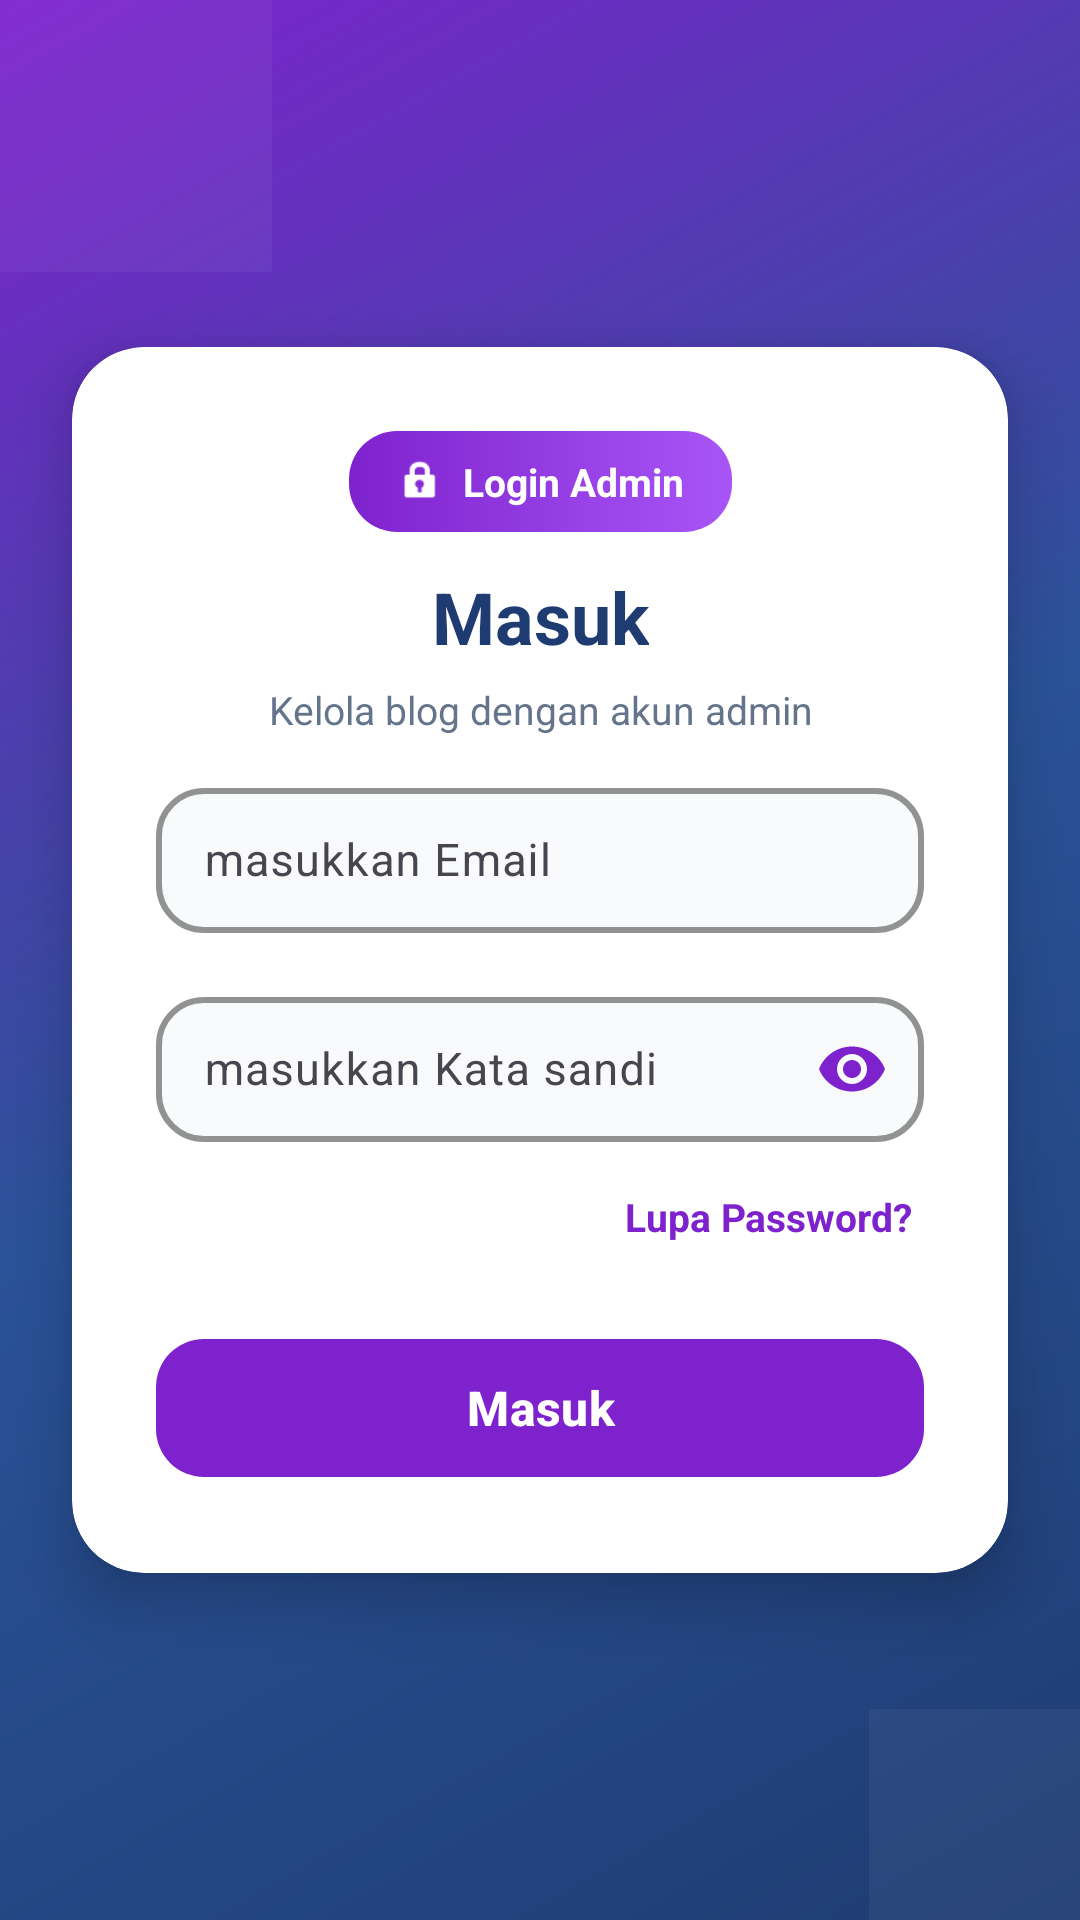

Here is an Android app screen rendered from its layout file. Give the layout XML and the strings, colors and styles it references.
<!-- AndroidManifest.xml: application theme Theme.NajwaBelajarNavigationDrawer -->
<!-- res/layout/activity_login.xml -->
<?xml version="1.0" encoding="utf-8"?>
<androidx.constraintlayout.widget.ConstraintLayout
    xmlns:android="http://schemas.android.com/apk/res/android"
    xmlns:app="http://schemas.android.com/apk/res-auto"
    xmlns:tools="http://schemas.android.com/tools"
    android:layout_width="match_parent"
    android:layout_height="match_parent"
    android:background="@drawable/bg_onboarding_gradient"
    tools:context=".LoginActivity">

    
    <ImageButton
        android:id="@+id/btnKembali"
        android:layout_width="32dp"
        android:layout_height="32dp"
        android:background="@android:color/transparent"
        android:src="@drawable/kembali"
        android:contentDescription="Kembali"
        android:padding="4dp"
        app:tint="@android:color/white"
        app:layout_constraintStart_toStartOf="parent"
        app:layout_constraintTop_toTopOf="parent"
        android:layout_marginStart="20dp"
        android:layout_marginTop="20dp"/>

    
    <androidx.cardview.widget.CardView
        android:id="@+id/cardLogin"
        android:layout_width="0dp"
        android:layout_height="wrap_content"
        android:layout_marginStart="24dp"
        android:layout_marginEnd="24dp"
        app:cardCornerRadius="24dp"
        app:cardElevation="12dp"
        app:cardBackgroundColor="@android:color/white"
        app:layout_constraintTop_toTopOf="parent"
        app:layout_constraintBottom_toBottomOf="parent"
        app:layout_constraintStart_toStartOf="parent"
        app:layout_constraintEnd_toEndOf="parent">

        <androidx.constraintlayout.widget.ConstraintLayout
            android:layout_width="match_parent"
            android:layout_height="wrap_content"
            android:padding="28dp">

            
            <LinearLayout
                android:id="@+id/badgeWelcome"
                android:layout_width="wrap_content"
                android:layout_height="wrap_content"
                android:background="@drawable/bg_section_badge"
                android:paddingStart="16dp"
                android:paddingEnd="16dp"
                android:paddingTop="8dp"
                android:paddingBottom="8dp"
                android:layout_marginBottom="8dp"
                app:layout_constraintTop_toTopOf="parent"
                app:layout_constraintStart_toStartOf="parent"
                app:layout_constraintEnd_toEndOf="parent">

                <ImageView
                    android:layout_width="16dp"
                    android:layout_height="16dp"
                    android:src="@android:drawable/ic_lock_idle_lock"
                    android:layout_gravity="center_vertical"
                    android:layout_marginEnd="6dp"
                    app:tint="@android:color/white" />

                <TextView
                    android:layout_width="wrap_content"
                    android:layout_height="wrap_content"
                    android:text="Login Admin"
                    android:textColor="@android:color/white"
                    android:textSize="13sp"
                    android:textStyle="bold" />

            </LinearLayout>

            
            <TextView
                android:id="@+id/tvMasuk"
                android:layout_width="wrap_content"
                android:layout_height="wrap_content"
                android:text="Masuk"
                android:textStyle="bold"
                android:textSize="24sp"
                android:textColor="#1e3c72"
                android:layout_marginTop="12dp"
                app:layout_constraintTop_toBottomOf="@id/badgeWelcome"
                app:layout_constraintStart_toStartOf="parent"
                app:layout_constraintEnd_toEndOf="parent" />

            
            <TextView
                android:id="@+id/tvSubtitle"
                android:layout_width="wrap_content"
                android:layout_height="wrap_content"
                android:text="Kelola blog dengan akun admin"
                android:textSize="13sp"
                android:textColor="#64748b"
                android:gravity="center"
                android:layout_marginTop="6dp"
                android:layout_marginBottom="20dp"
                app:layout_constraintTop_toBottomOf="@id/tvMasuk"
                app:layout_constraintStart_toStartOf="parent"
                app:layout_constraintEnd_toEndOf="parent" />

            
            <com.google.android.material.textfield.TextInputLayout
                android:id="@+id/tilEmail"
                android:layout_width="0dp"
                android:layout_height="wrap_content"
                android:layout_marginTop="12dp"
                app:boxBackgroundMode="outline"
                app:boxBackgroundColor="#F9FAFB"
                app:boxStrokeColor="#7e22ce"
                app:boxStrokeWidth="2dp"
                app:boxCornerRadiusTopStart="16dp"
                app:boxCornerRadiusTopEnd="16dp"
                app:boxCornerRadiusBottomStart="16dp"
                app:boxCornerRadiusBottomEnd="16dp"
                app:endIconMode="custom"
                app:endIconDrawable="@drawable/ic_email"
                app:endIconTint="#7e22ce"
                app:hintTextColor="#7e22ce"
                app:layout_constraintTop_toBottomOf="@id/tvSubtitle"
                app:layout_constraintStart_toStartOf="parent"
                app:layout_constraintEnd_toEndOf="parent">

                <com.google.android.material.textfield.TextInputEditText
                    android:id="@+id/etEmail"
                    android:layout_width="match_parent"
                    android:layout_height="wrap_content"
                    android:hint="masukkan Email"
                    android:inputType="textEmailAddress"
                    android:paddingStart="16dp"
                    android:paddingEnd="16dp"
                    android:paddingTop="14dp"
                    android:paddingBottom="14dp"
                    android:textColor="#1e3c72"
                    android:textColorHint="#94a3b8"
                    android:textSize="15sp"
                    android:background="@null"/>
            </com.google.android.material.textfield.TextInputLayout>

            
            <com.google.android.material.textfield.TextInputLayout
                android:id="@+id/tilPassword"
                android:layout_width="0dp"
                android:layout_height="wrap_content"
                android:layout_marginTop="16dp"
                app:boxBackgroundMode="outline"
                app:boxBackgroundColor="#F9FAFB"
                app:boxStrokeColor="#7e22ce"
                app:boxStrokeWidth="2dp"
                app:boxCornerRadiusTopStart="16dp"
                app:boxCornerRadiusTopEnd="16dp"
                app:boxCornerRadiusBottomStart="16dp"
                app:boxCornerRadiusBottomEnd="16dp"
                app:endIconMode="password_toggle"
                app:endIconTint="#7e22ce"
                app:hintTextColor="#7e22ce"
                app:layout_constraintTop_toBottomOf="@id/tilEmail"
                app:layout_constraintStart_toStartOf="parent"
                app:layout_constraintEnd_toEndOf="parent">

                <com.google.android.material.textfield.TextInputEditText
                    android:id="@+id/etPassword"
                    android:layout_width="match_parent"
                    android:layout_height="wrap_content"
                    android:hint="masukkan Kata sandi"
                    android:inputType="textPassword"
                    android:paddingStart="16dp"
                    android:paddingEnd="16dp"
                    android:paddingTop="14dp"
                    android:paddingBottom="14dp"
                    android:textColor="#1e3c72"
                    android:textColorHint="#94a3b8"
                    android:textSize="15sp"
                    android:background="@null"/>
            </com.google.android.material.textfield.TextInputLayout>

            
            <TextView
                android:id="@+id/tvForgot"
                android:layout_width="wrap_content"
                android:layout_height="wrap_content"
                android:text="Lupa Password?"
                android:textSize="13sp"
                android:textColor="#7e22ce"
                android:textStyle="bold"
                android:layout_marginTop="12dp"
                android:clickable="true"
                android:focusable="true"
                android:background="?attr/selectableItemBackground"
                android:padding="4dp"
                app:layout_constraintTop_toBottomOf="@id/tilPassword"
                app:layout_constraintEnd_toEndOf="parent" />

            
            <com.google.android.material.button.MaterialButton
                android:id="@+id/btnMasuk"
                android:layout_width="0dp"
                android:layout_height="54dp"
                android:layout_marginTop="24dp"
                android:text="Masuk"
                android:textAllCaps="false"
                android:textStyle="bold"
                android:textSize="16sp"
                android:textColor="@android:color/white"
                app:cornerRadius="16dp"
                app:backgroundTint="#7e22ce"
                app:elevation="6dp"
                app:layout_constraintTop_toBottomOf="@id/tvForgot"
                app:layout_constraintStart_toStartOf="parent"
                app:layout_constraintEnd_toEndOf="parent" />

        </androidx.constraintlayout.widget.ConstraintLayout>

    </androidx.cardview.widget.CardView>

    
    <View
        android:layout_width="180dp"
        android:layout_height="180dp"
        android:background="@android:color/white"
        android:alpha="0.05"
        android:layout_marginStart="-90dp"
        android:layout_marginTop="-90dp"
        app:layout_constraintTop_toTopOf="parent"
        app:layout_constraintStart_toStartOf="parent" />

    <View
        android:layout_width="140dp"
        android:layout_height="140dp"
        android:background="@android:color/white"
        android:alpha="0.05"
        android:layout_marginEnd="-70dp"
        android:layout_marginBottom="-70dp"
        app:layout_constraintBottom_toBottomOf="parent"
        app:layout_constraintEnd_toEndOf="parent" />

</androidx.constraintlayout.widget.ConstraintLayout>
<!-- resources referenced by this layout -->
<resources>
  <!-- drawable bg_onboarding_gradient (drawable) -->
  <?xml version="1.0" encoding="utf-8"?>
  <shape xmlns:android="http://schemas.android.com/apk/res/android">
      <gradient
          android:angle="135"
          android:startColor="#1e3c72"
          android:centerColor="#2a5298"
          android:endColor="#7e22ce"
          android:type="linear" />
  </shape>
  <!-- drawable bg_section_badge (drawable) -->
  <?xml version="1.0" encoding="utf-8"?>
  <shape xmlns:android="http://schemas.android.com/apk/res/android">
      <gradient
          android:angle="0"
          android:startColor="#7e22ce"
          android:endColor="#a855f7"
          android:type="linear" />
      <corners android:radius="16dp" />
  </shape>
  <style name="Theme.NajwaBelajarNavigationDrawer" parent="Base.Theme.NajwaBelajarNavigationDrawer" />
  <style name="Base.Theme.NajwaBelajarNavigationDrawer" parent="Theme.Material3.DayNight.NoActionBar">
  
          <item name="colorPrimary">@color/biru_tua</item>
          <item name="colorPrimaryContainer">@color/biru_muda</item>
          <item name="colorOnPrimary">@android:color/white</item>
  
          <item name="android:windowBackground">@color/putih</item>
          <item name="android:statusBarColor">@color/biru_tua</item>
  
          <item name="windowActionBar">false</item>
          <item name="android:windowNoTitle">true</item>
      </style>
  <color name="biru_tua">#0D47A1</color>
  <color name="biru_muda">#42A5F5</color>
  <color name="putih">#FFFFFFFF</color>
</resources>
